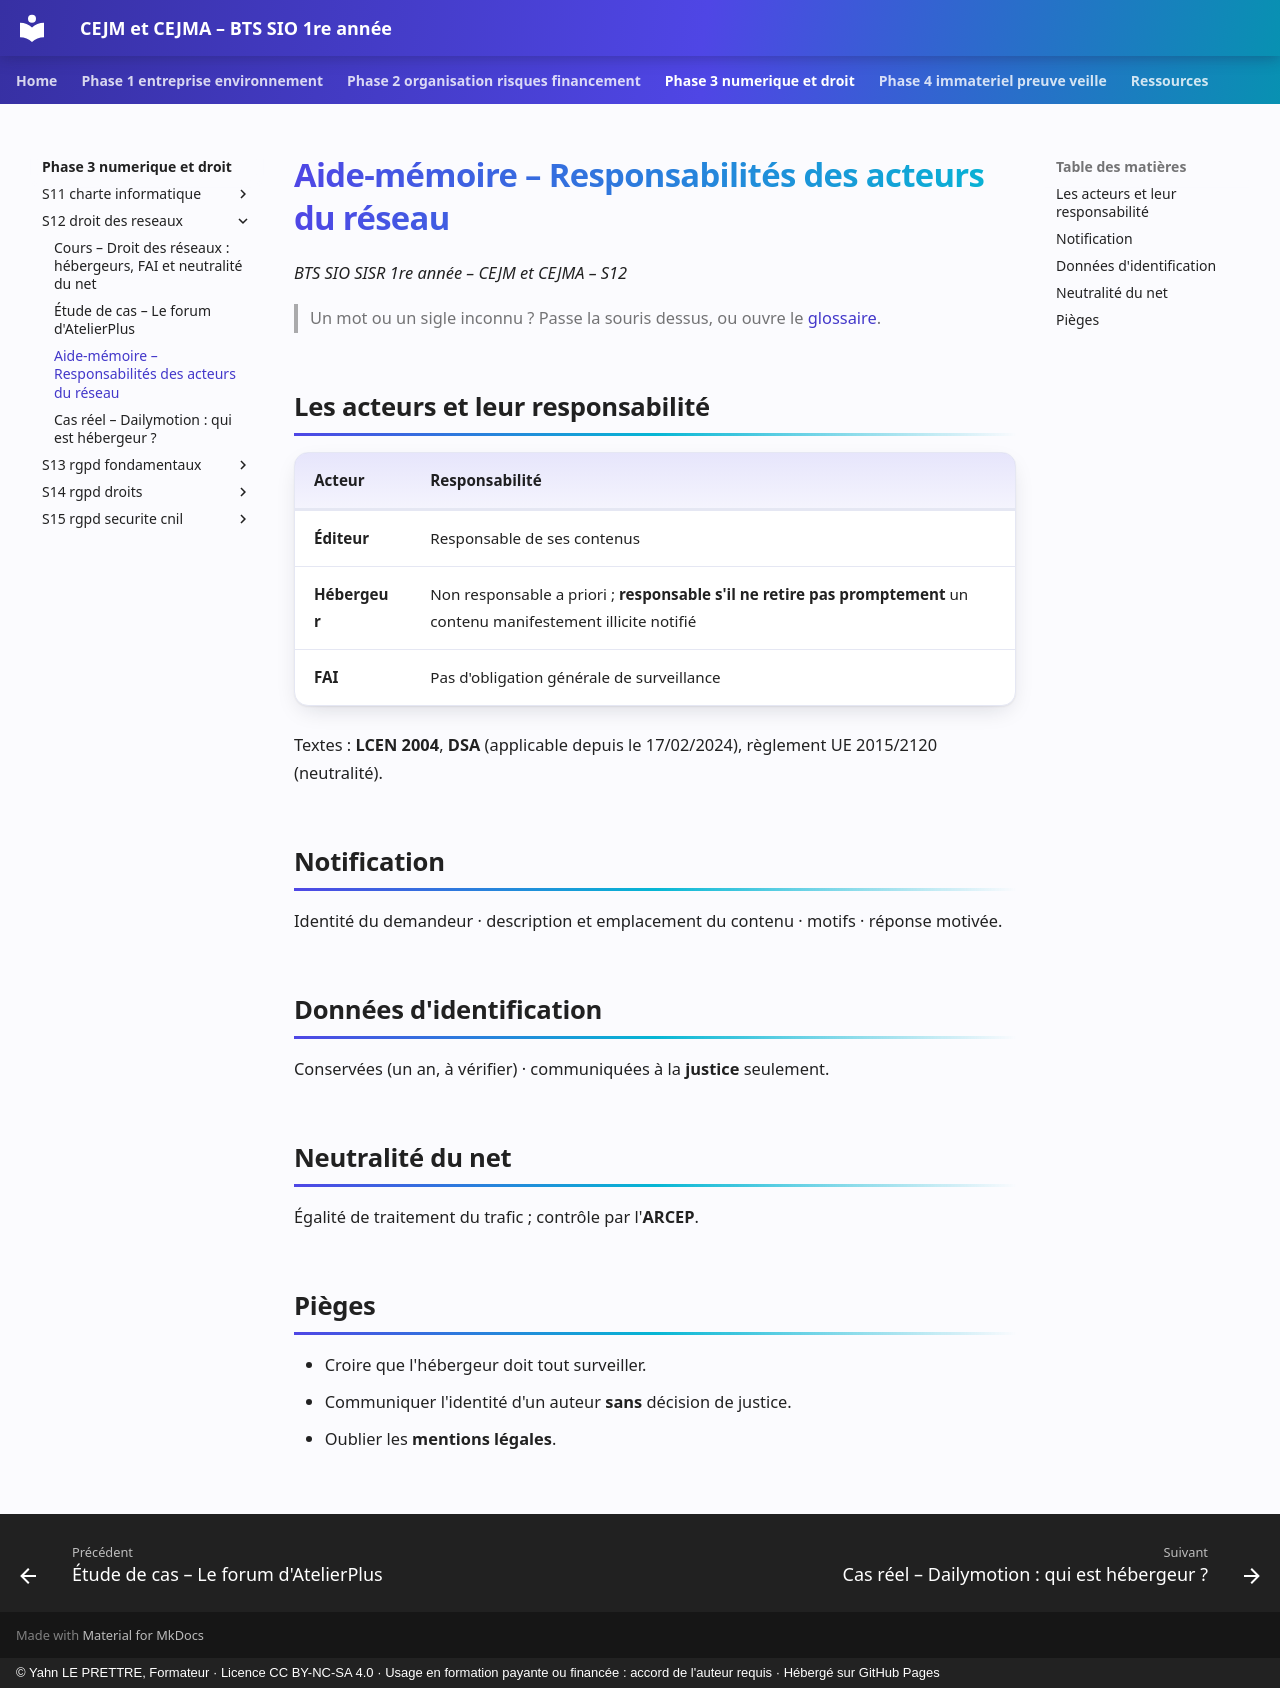

repository: YahnLP/bts1-sio-sisr-cejma · page: phase-3-numerique-et-droit/S12-droit-des-reseaux/03-aide-memoire/index.html · generator: mkdocs · copyright: © Yahn LE PRETTRE, Formateur · Licence CC BY-NC-SA 4.0 · Usage en formation payante ou financée : accord de l'auteur requis · Hébergé sur GitHub Pages

# Aide-mémoire – Responsabilités des acteurs du réseau

*BTS SIO SISR 1re année – CEJM et CEJMA – S12*

> Un mot ou un sigle inconnu ? Passe la souris dessus, ou ouvre le [glossaire](../../ressources/glossaire.md).

## Les acteurs et leur responsabilité

| Acteur | Responsabilité |
|---|---|
| **Éditeur** | Responsable de ses contenus |
| **Hébergeur** | Non responsable a priori ; **responsable s'il ne retire pas promptement** un contenu manifestement illicite notifié |
| **FAI** | Pas d'obligation générale de surveillance |

Textes : **LCEN 2004**, **DSA** (applicable depuis le 17/02/2024), règlement UE 2015/2120 (neutralité).

## Notification

Identité du demandeur · description et emplacement du contenu · motifs · réponse motivée.

## Données d'identification

Conservées (un an, à vérifier) · communiquées à la **justice** seulement.

## Neutralité du net

Égalité de traitement du trafic ; contrôle par l'**ARCEP**.

## Pièges

- Croire que l'hébergeur doit tout surveiller.
- Communiquer l'identité d'un auteur **sans** décision de justice.
- Oublier les **mentions légales**.
